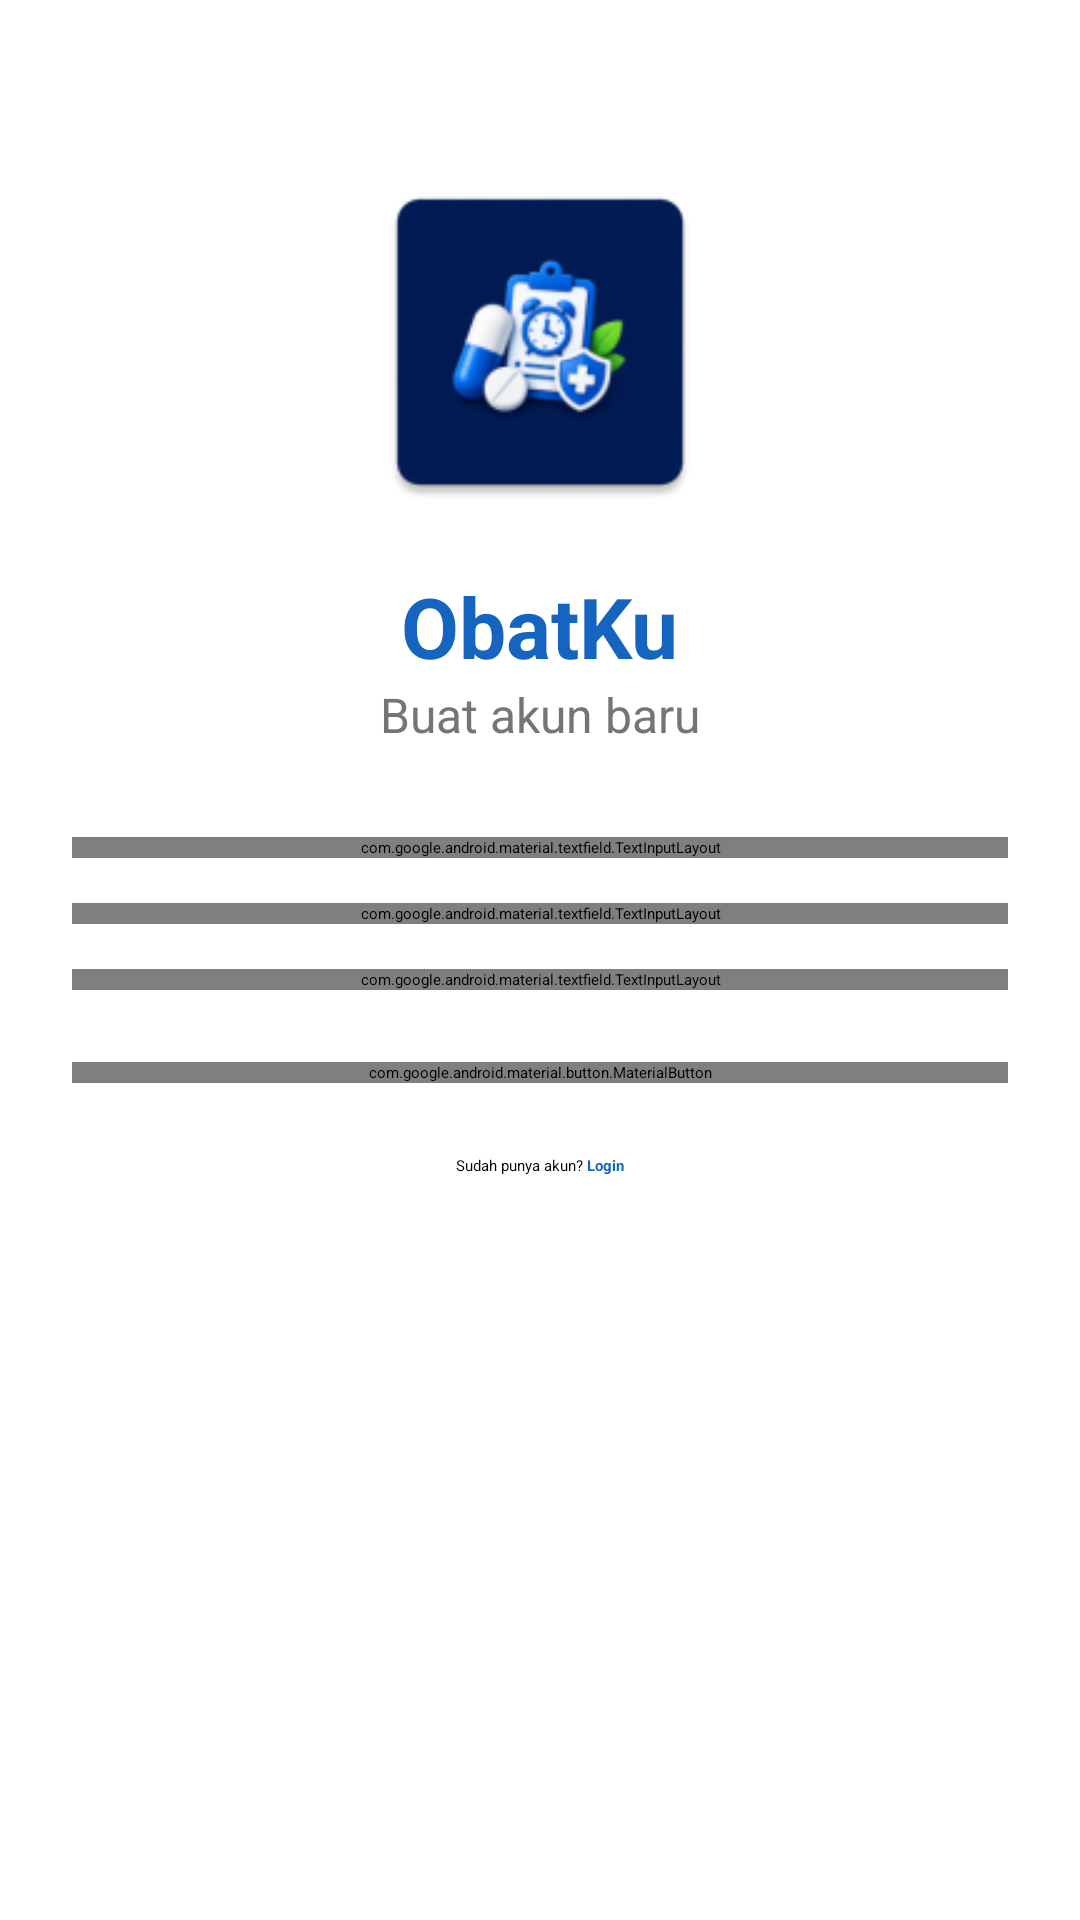

Write the Android layout XML for this screen, with the resource values it uses.
<!-- AndroidManifest.xml: application theme Theme.ObatKu -->
<!-- res/layout/activity_register.xml -->
<?xml version="1.0" encoding="utf-8"?>
<ScrollView xmlns:android="http://schemas.android.com/apk/res/android"
    xmlns:app="http://schemas.android.com/apk/res-auto"
    android:layout_width="match_parent"
    android:layout_height="match_parent"
    android:background="@color/white">

    <LinearLayout
        android:layout_width="match_parent"
        android:layout_height="wrap_content"
        android:orientation="vertical"
        android:gravity="center_horizontal"
        android:padding="24dp">

        <ImageView
            android:id="@+id/imgLogo"
            android:layout_width="120dp"
            android:layout_height="120dp"
            android:layout_marginTop="30dp"
            android:src="@mipmap/ic_launcher"
            android:contentDescription="Logo" />

        <TextView
            android:layout_width="wrap_content"
            android:layout_height="wrap_content"
            android:text="ObatKu"
            android:textStyle="bold"
            android:textSize="28sp"
            android:textColor="@color/blue_primary"
            android:layout_marginTop="16dp"/>

        <TextView
            android:layout_width="wrap_content"
            android:layout_height="wrap_content"
            android:text="Buat akun baru"
            android:textSize="16sp"
            android:textColor="@color/gray"
            android:layout_marginBottom="30dp"/>

        <com.google.android.material.textfield.TextInputLayout
            android:layout_width="match_parent"
            android:layout_height="wrap_content"
            android:hint="Username"
            app:boxCornerRadiusTopStart="12dp"
            app:boxCornerRadiusTopEnd="12dp"
            app:boxCornerRadiusBottomStart="12dp"
            app:boxCornerRadiusBottomEnd="12dp">

            <com.google.android.material.textfield.TextInputEditText
                android:id="@+id/edtUsername"
                android:layout_width="match_parent"
                android:layout_height="wrap_content"/>

        </com.google.android.material.textfield.TextInputLayout>

        <com.google.android.material.textfield.TextInputLayout
            android:layout_width="match_parent"
            android:layout_height="wrap_content"
            android:layout_marginTop="15dp"
            android:hint="Password"
            app:endIconMode="password_toggle"
            app:boxCornerRadiusTopStart="12dp"
            app:boxCornerRadiusTopEnd="12dp"
            app:boxCornerRadiusBottomStart="12dp"
            app:boxCornerRadiusBottomEnd="12dp">

            <com.google.android.material.textfield.TextInputEditText
                android:id="@+id/edtPassword"
                android:layout_width="match_parent"
                android:layout_height="wrap_content"
                android:inputType="textPassword"/>

        </com.google.android.material.textfield.TextInputLayout>

        <com.google.android.material.textfield.TextInputLayout
            android:layout_width="match_parent"
            android:layout_height="wrap_content"
            android:layout_marginTop="15dp"
            android:hint="Konfirmasi Password"
            app:endIconMode="password_toggle"
            app:boxCornerRadiusTopStart="12dp"
            app:boxCornerRadiusTopEnd="12dp"
            app:boxCornerRadiusBottomStart="12dp"
            app:boxCornerRadiusBottomEnd="12dp">

            <com.google.android.material.textfield.TextInputEditText
                android:id="@+id/edtKonfirmasiPassword"
                android:layout_width="match_parent"
                android:layout_height="wrap_content"
                android:inputType="textPassword"/>

        </com.google.android.material.textfield.TextInputLayout>

        <com.google.android.material.button.MaterialButton
            android:id="@+id/btnRegister"
            android:layout_width="match_parent"
            android:layout_height="wrap_content"
            android:layout_marginTop="24dp"
            android:text="DAFTAR"
            android:textAllCaps="false"
            app:cornerRadius="12dp"/>

        <LinearLayout
            android:layout_width="wrap_content"
            android:layout_height="wrap_content"
            android:layout_marginTop="24dp"
            android:orientation="horizontal">

            <TextView
                android:layout_width="wrap_content"
                android:layout_height="wrap_content"
                android:text="Sudah punya akun?" />

            <TextView
                android:id="@+id/txtLogin"
                android:layout_width="wrap_content"
                android:layout_height="wrap_content"
                android:text=" Login"
                android:textStyle="bold"
                android:textColor="@color/blue_primary"/>

        </LinearLayout>

    </LinearLayout>

</ScrollView>
<!-- resources referenced by this layout -->
<resources>
  <color name="blue_primary">#1565C0</color>
  <color name="gray">#757575</color>
  <color name="white">#FFFFFF</color>
  <!-- mipmap ic_launcher: webp bitmap (mipmap-hdpi, 3550 bytes) -->
  <style name="Theme.ObatKu" parent="Theme.Material3.DayNight.NoActionBar">
          <item name="colorPrimary">@color/blue_primary</item>
          <item name="colorOnPrimary">@color/white</item>
          <item name="android:statusBarColor">@color/blue_dark</item>
      </style>
  <color name="blue_dark">#0D47A1</color>
</resources>
